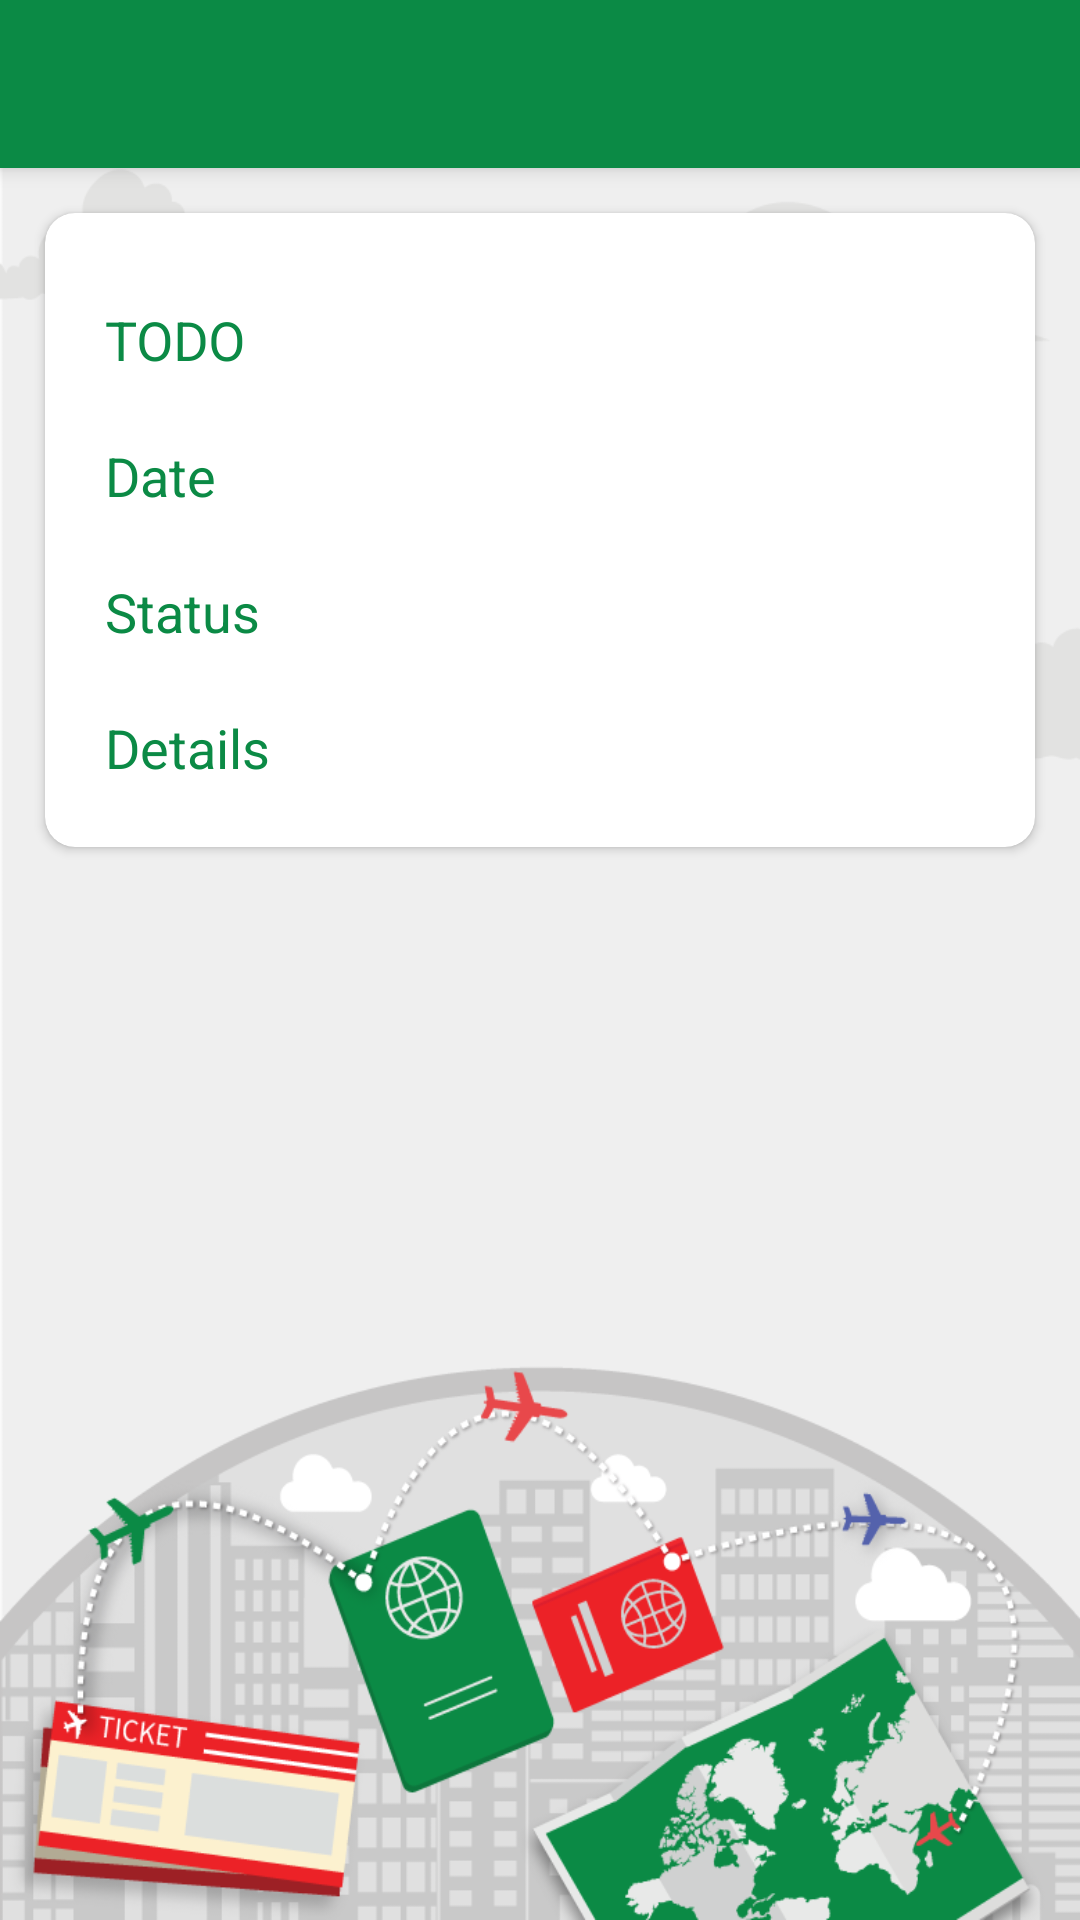

This screen was rendered from an Android layout file. Write that file and the resources it references.
<!-- AndroidManifest.xml: application theme AppTheme -->
<!-- res/layout/activity_todo_details.xml -->
<?xml version="1.0" encoding="utf-8"?>
<RelativeLayout xmlns:android="http://schemas.android.com/apk/res/android"
    xmlns:app="http://schemas.android.com/apk/res-auto"
    xmlns:tools="http://schemas.android.com/tools"
    android:layout_width="match_parent"
    android:layout_height="match_parent"
    android:background="@drawable/ic_bg"
    tools:context="com.ecitta.android.vpm.TodoDetails_Activity">

    <include
        android:id="@+id/toolbar"
        layout="@layout/toolbar" />

    <ScrollView
        android:layout_width="fill_parent"
        android:layout_height="wrap_content"
        android:layout_below="@+id/toolbar"
        android:padding="10dp"
        android:scrollbars="none">

        <android.support.v7.widget.CardView
            android:layout_width="fill_parent"
            android:layout_height="wrap_content"
            android:layout_margin="5dp"
            android:elevation="10dp"
            app:cardCornerRadius="10dp">

            <LinearLayout
                android:layout_width="fill_parent"
                android:layout_height="wrap_content"
                android:layout_margin="20dp"
                android:orientation="vertical">

                <android.support.design.widget.TextInputLayout
                    android:id="@+id/hint_todo"
                    android:layout_width="match_parent"
                    android:layout_height="wrap_content"
                    android:textColorHint="@color/colorAccent">

                    <EditText
                        android:id="@+id/edt_todo"
                        android:layout_width="match_parent"
                        android:layout_height="wrap_content"
                        android:background="@drawable/edt_bg_selector"
                        android:clickable="false"
                        android:cursorVisible="false"
                        android:focusable="false"
                        android:focusableInTouchMode="false"
                        android:hint="TODO"
                        android:inputType="textMultiLine"
                        android:singleLine="false" />
                </android.support.design.widget.TextInputLayout>

                <android.support.design.widget.TextInputLayout
                    android:id="@+id/hint_date"
                    android:layout_width="match_parent"
                    android:layout_height="wrap_content"
                    android:layout_marginTop="10dp"
                    android:textColorHint="@color/colorAccent">

                    <EditText
                        android:id="@+id/edt_date"
                        android:layout_width="match_parent"
                        android:layout_height="wrap_content"
                        android:background="@drawable/edt_bg_selector"
                        android:clickable="false"
                        android:cursorVisible="false"
                        android:focusable="false"
                        android:focusableInTouchMode="false"
                        android:hint="Date"
                        android:singleLine="true" />
                </android.support.design.widget.TextInputLayout>

                <android.support.design.widget.TextInputLayout
                    android:id="@+id/hint_status"
                    android:layout_width="match_parent"
                    android:layout_height="wrap_content"
                    android:layout_marginTop="10dp"
                    android:textColorHint="@color/colorAccent">

                    <EditText
                        android:id="@+id/edt_status"
                        android:layout_width="match_parent"
                        android:layout_height="wrap_content"
                        android:background="@drawable/edt_bg_selector"
                        android:clickable="false"
                        android:cursorVisible="false"
                        android:focusable="false"
                        android:focusableInTouchMode="false"
                        android:hint="Status"
                        android:inputType="textEmailAddress" />
                </android.support.design.widget.TextInputLayout>

                <android.support.design.widget.TextInputLayout
                    android:id="@+id/hint_mesg"
                    android:layout_width="match_parent"
                    android:layout_height="wrap_content"
                    android:layout_marginTop="10dp"
                    android:textColorHint="@color/colorAccent">

                    <EditText
                        android:id="@+id/edt_info"
                        android:layout_width="match_parent"
                        android:layout_height="wrap_content"
                        android:background="@drawable/edt_bg_selector"
                        android:clickable="false"
                        android:cursorVisible="false"
                        android:focusable="false"
                        android:focusableInTouchMode="false"
                        android:hint="Details"
                        android:inputType="textMultiLine"
                        android:singleLine="false" />
                </android.support.design.widget.TextInputLayout>
            </LinearLayout>
        </android.support.v7.widget.CardView>
    </ScrollView>
</RelativeLayout>
<!-- res/layout/toolbar.xml (included above) -->
<?xml version="1.0" encoding="utf-8"?>
<android.support.v7.widget.Toolbar xmlns:android="http://schemas.android.com/apk/res/android"
     xmlns:local="http://schemas.android.com/apk/res-auto"
    android:layout_width="match_parent"
    android:layout_height="wrap_content"
    android:background="@color/colorAccent"
    android:elevation="4dp"
    local:theme="@style/ThemeOverlay.AppCompat.Dark.ActionBar" >

</android.support.v7.widget.Toolbar>
<!-- resources referenced by this layout -->
<resources>
  <color name="colorAccent">#0b8a45</color>
  <!-- drawable edt_bg_selector (drawable) -->
  <?xml version="1.0" encoding="utf-8"?>
  <selector xmlns:android="http://schemas.android.com/apk/res/android">
      <item android:drawable="@drawable/edt_bg_selected" android:state_focused="true" />
      <item android:drawable="@drawable/edt_bg_normal" android:state_focused="false" />
  </selector>
  <!-- drawable ic_bg: png bitmap (drawable, 102532 bytes) -->
  <style name="AppTheme" parent="AppBaseTheme">
          
      </style>
  <style name="AppBaseTheme" parent="Theme.AppCompat.Light.NoActionBar">
          
          <item name="windowActionBar">false</item>
          <item name="windowNoTitle">true</item>
          <item name="colorPrimary">@color/colorPrimary</item>
          <item name="colorPrimaryDark">@color/colorPrimaryDark</item>
          <item name="colorAccent">@color/colorAccent</item>
  
          <item name="spinnerStyle">@style/Widget.App.Spinner</item>
          <item name="android:spinnerStyle">@style/Widget.App.Spinner</item>
      </style>
  <color name="colorPrimary">#0b8a45</color>
  <color name="colorPrimaryDark">#b6b4b4</color>
  <style name="Widget.App.Spinner" parent="@style/Widget.AppCompat.Spinner">
          <item name="overlapAnchor">true</item>
          <item name="android:textColor">@color/colorAccent</item>
          <item name="android:background">@drawable/spinner_background</item>
      </style>
  <!-- drawable spinner_background (drawable-mdpi) -->
  <?xml version="1.0" encoding="utf-8"?>
  <selector xmlns:android="http://schemas.android.com/apk/res/android">
  
      <item>
  
          <layer-list>
  
              <item>
                  <color android:color="@android:color/transparent" />
              </item>
  
              <item>
                  <bitmap android:gravity="center_vertical|right" android:src="@drawable/ic_arrow_down" />
              </item>
  
              <item>
                  <shape xmlns:android="http://schemas.android.com/apk/res/android" android:shape="rectangle">
                      <solid android:color="@android:color/transparent" />
                      <stroke android:width="1dp" android:color="@color/colorPrimary" />
                      <corners android:radius="5dp" />
                      <padding android:bottom="0dp" android:left="5dp" android:right="5dp" android:top="0dp" />
  
                  </shape>
              </item>
  
          </layer-list>
  
      </item>
  </selector>
  <!-- drawable ic_arrow_down: png bitmap (drawable-hdpi, 302 bytes) -->
</resources>
